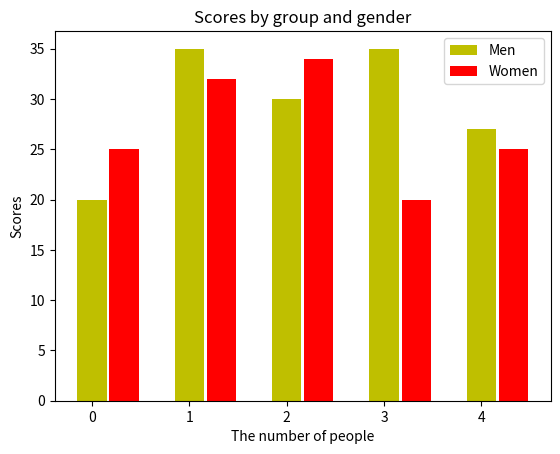

Write Python code to recreate this figure.
import matplotlib.pyplot as plt
import numpy as np

# np.random.seed(123)
# alldata=[np.random.normal(0, std, 100) for std in range(1,4)]
#                         #평균, 표준편차, 난수
# fig, axes=plt.subplots(nrows=1, ncols=2, figsize=(9,4))
#                         #한줄에 두칸
# bplot1=axes[0].boxplot(alldata,
#                        vert=True,  #수직/수평 여부
#                        patch_artist=True) #색상 채울지 말지 여부
# bplot2=axes[1].boxplot(alldata,
#                        notch=True, #중앙값의 위치가 볼록 들어감 : 신뢰기관(?)
#                        vert=True,
#                        patch_artist=True)
# colors=['pink','lightblue','lightgreen']
#
# for bplot in (bplot1, bplot2):
#     for patch, color in zip(bplot['boxes'], colors):
#         patch.set_facecolor(color)
#
# plt.show()

# -> 그래프 출력할 때 나오는 빨간줄은 중앙값을 나타냄
# -> 동그라미는 이상치를 나타냄

# np.random.seed(123)
# mu=200 #평균
# sigma=25 #표준편차
# x=np.random.normal(mu, sigma, size=100) #정규분포를 띄는 난수를 생성해라
# # 평균이 200이고 표준편차가 25인 난수 100개를 만들어라
# # print(x)
# fig, (ax0, ax1)=plt.subplots(ncols=2, figsize=(8,4))
# # fig, axes[0],axes[1] 이랑 의미 같음
# ax0.hist(x,bins=100,normed=1, histtype='stepfilled', facecolor='g', alpha=0.75)
# #       (데이터, 구간, 확률분포, 히스토그램 모양, 색깔, 투명도)
# #normed=1 은 히스토그램의 합이 1이 되게 만듬
# # bins=100은 구간을 100으로 나눔
# ax0.set_title('stepfilled')
#
# bins=[100,150,180,195,205,220,250,300]
# ax1.hist(x,bins,normed=1, histtype='bar', rwidth=0.8)
# ax1.set_title('unequal bins')
# plt.show()

# plt.plot([4,5,6,8])
# plt.ylabel('some numbers')

# t=np.arange(0. , 5. , 0.2)
# #0~5까지 0.2씩 증가
# plt.plot(t, t, 'r--', t, t**2, 'bs', t, t**3, 'g^')

# a=plt.plot([1,2,3,4])  #출력시 파란그래프
# b=plt.ylabel('some num') #y레이블 지정
# c=plt.xlabel('some num')  #x레이블 지정
# a+=(plt.plot([0.5 , 1.1 , 2.1, 3.4])) #출력시 주황그래프
# print(a)
# print(b)
# print(c)

# a=plt.plot([1,2,3,4])  #출력시 파란그래프
# b=plt.ylabel('some num') #y레이블 지정
# c=plt.xlabel('some num')  #x레이블 지정
# d=plt.plot([0.5 , 1.1 , 2.1, 3.4]) #출력시 주황그래프
# print(a)
# print(b)
# print(c)
# print(d)

# t=np.arange(0. , 5. , 0.2)
# plt.plot(t, t, 'r--', t, t**2, 'bs', t, t**3, 'g' )
# plt.show()

#seaborn 설치
# plt.plot([1,2,3,4],[1,4,9,6] ,'ro')
# plt.show()

# x1=[1,2,3,4,5]
# y1=[1,4,9,16,25]
# x2=[1,2,4,6,8]
# y2=[2,4,8,12,16]
# plt.plot(x1,y1, 'r', label='first data')
# plt.plot(x2, y2, 'g', label='second data')
# plt.xlabel('x label')
# plt.ylabel('y label')
# plt.xlim(0.0 , 9.0)
# plt.ylim(0.0, 30.0)
# plt.legend()

# plt.show()

# f, ax= plt.subplots(1 , 1 ,figsize=(5,4))
# print(f, ax)
# x=np.linspace(0 ,10 ,1000)
# y=np.power(x, 2)
# ax.plot(x,y)
# # x=0.01 , x의 제곱 = 0.0001(10의 -4승)
# # 1e-4 = 10의 -4승
# ax.set_xlim((1,5))
# ax.set_ylim((0,30))
# plt.tight_layout()
# plt.show()
# plt.savefig('myplot.png')

# data=np.random.rand(10,2) #10행 2열
# print(data)
# print(data.shape)
# plt.scatter(data[:, 0], data[:,1])
# plt.show()

# x=np.random.rand(10)
# y=np.random.rand(10)
# z=np.sqrt(x**2+y**2)
# # sqrt : square root(제곱근)
# plt.subplot(321)
# plt.scatter(x,y,s=80,c=z,marker='>')
# plt.show()

n=5 #데이터 개수
menMeans=(20,35,30,35,27)
womenMeans=(25,32,34,20,25)
ind=np.arange(n)  #0~4까지

# print(ind)
# plt.bar(ind, menMeans, color='pink')
p1=plt.bar(ind+0.00, menMeans,width=0.3,color='y')
p2=plt.bar(ind+0.33, womenMeans, width=0.3 ,color='r')
plt.xlabel('The number of people')
plt.ylabel('Scores')
plt.title('Scores by group and gender')
plt.legend((p1[0], p2[0]), ('Men', 'Women'))
# width 너비, 폭
plt.show()